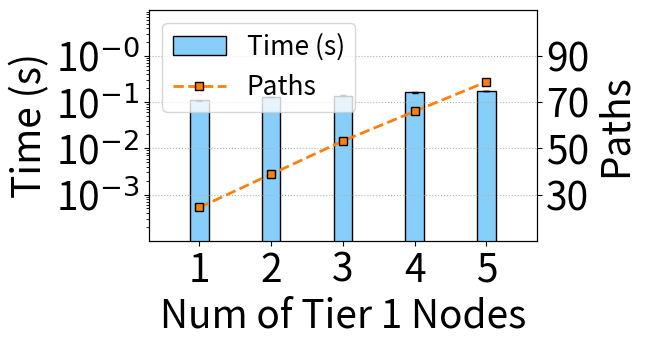

Python code for this plot: (Note: this script raises an exception after producing the figure.)
import matplotlib.pyplot as plt
import warnings
import matplotlib
import numpy as np
import json
from math import sqrt

fsize =25
lw=2
ms = 6
mes = 1
lw=2




model = ['1', '2', '3', '4', '5']
x = [1,2,3,4,5]

# 0.10952112674713135, 0.12678711414337157, 0.13884289264678956, 0.16474764347076415, 0.17274291515350343]
# 0.0032471952915711067, 0.0006922912296972685, 0.001049483076647019, 0.004338363073341647, 0.0010001896391073721]
# 36,72,108,140,172


time = [0.10952112674713135, 0.12678711414337157, 0.13884289264678956, 0.16474764347076415, 0.17274291515350343]

var = [0.0032471952915711067, 0.0006922912296972685, 0.001049483076647019, 0.004338363073341647, 0.0010001896391073721]


path = [36,72,108,140,172]

fig, ax1 = plt.subplots(figsize=(5, 3))
ax2 = ax1.twinx()
# plt.rcParams['font.sans-serif'] = 'Times New Roman'
# plt.rcParams['mathtext.fontset']= 'custom'
plt.rcParams['pdf.fonttype'] = 42
plt.rcParams['ps.fonttype'] = 42
width = 0.26
# cm stic stixsans custom
x_n = [i-0*width for i in x]
ax1.bar(x_n,time ,width=width, label='Time (s)', color="lightskyblue" ,linewidth = 1,edgecolor = 'black' ,yerr=var, error_kw=dict(lw=1, capsize=2.5, capthick=1))



l1 = ax2.plot(x,  path, '--', label='Paths', marker = 's', ms=ms, markeredgecolor='black', markeredgewidth=mes, color="#ff7f0e",linewidth = lw)




fsize+=2
plt.xlabel('Model', fontsize=fsize+1)
ax1.set_xticks(x)
ax1.set_xticklabels(labels=model,rotation=-0, fontsize=fsize+1)
ax1.set_xlabel('Num of Tier 1 Nodes', fontsize=fsize+1)

ax1.set_yscale('log')
ax1.set_ylabel('Time (s)', fontsize=fsize+1)
ax1.set_yticks([10**-3,10**-2,10**-1,10**0])
ax1.set_yticklabels(labels=['10$^{-3}$','10$^{-2}$','10$^{-1}$','10$^{-0}$'], fontsize=fsize+1)
ax1.set_ylim(10**-4,10**1)


ax2.set_ylabel('Paths', fontsize=fsize+1)
ax2.set_yticks([50,100,150,200])
ax2.set_yticklabels(labels=['30','50','70','90'], fontsize=fsize+1)
ax2.set_ylim(0,250)



plt.xlim(0.3,5.7)


lines, labels = ax1.get_legend_handles_labels()
lines2, labels2 = ax2.get_legend_handles_labels()
f_line = lines + lines2
# f_line[1] = lines[0]
# f_line[0] = lines2[0]
# f_line[3] = lines[1]
# f_line[2] = lines2[1]
f_lable = labels + labels2
# f_lable[1] = labels[0]
# f_lable[0] = labels2[0]
# f_lable[3] = labels[1]
# f_lable[2] = labels2[1]
ax2.legend(f_line, f_lable, fancybox=True, fontsize=fsize-8,loc = "upper left", ncol=1)

plt.grid(which ='major',linestyle= ':') #'major', 'minor' ， 'both'
plt.savefig('../figures/Time-Tier1_BT.pdf',dpi=600,format='pdf', bbox_inches='tight')
# plt.show()
